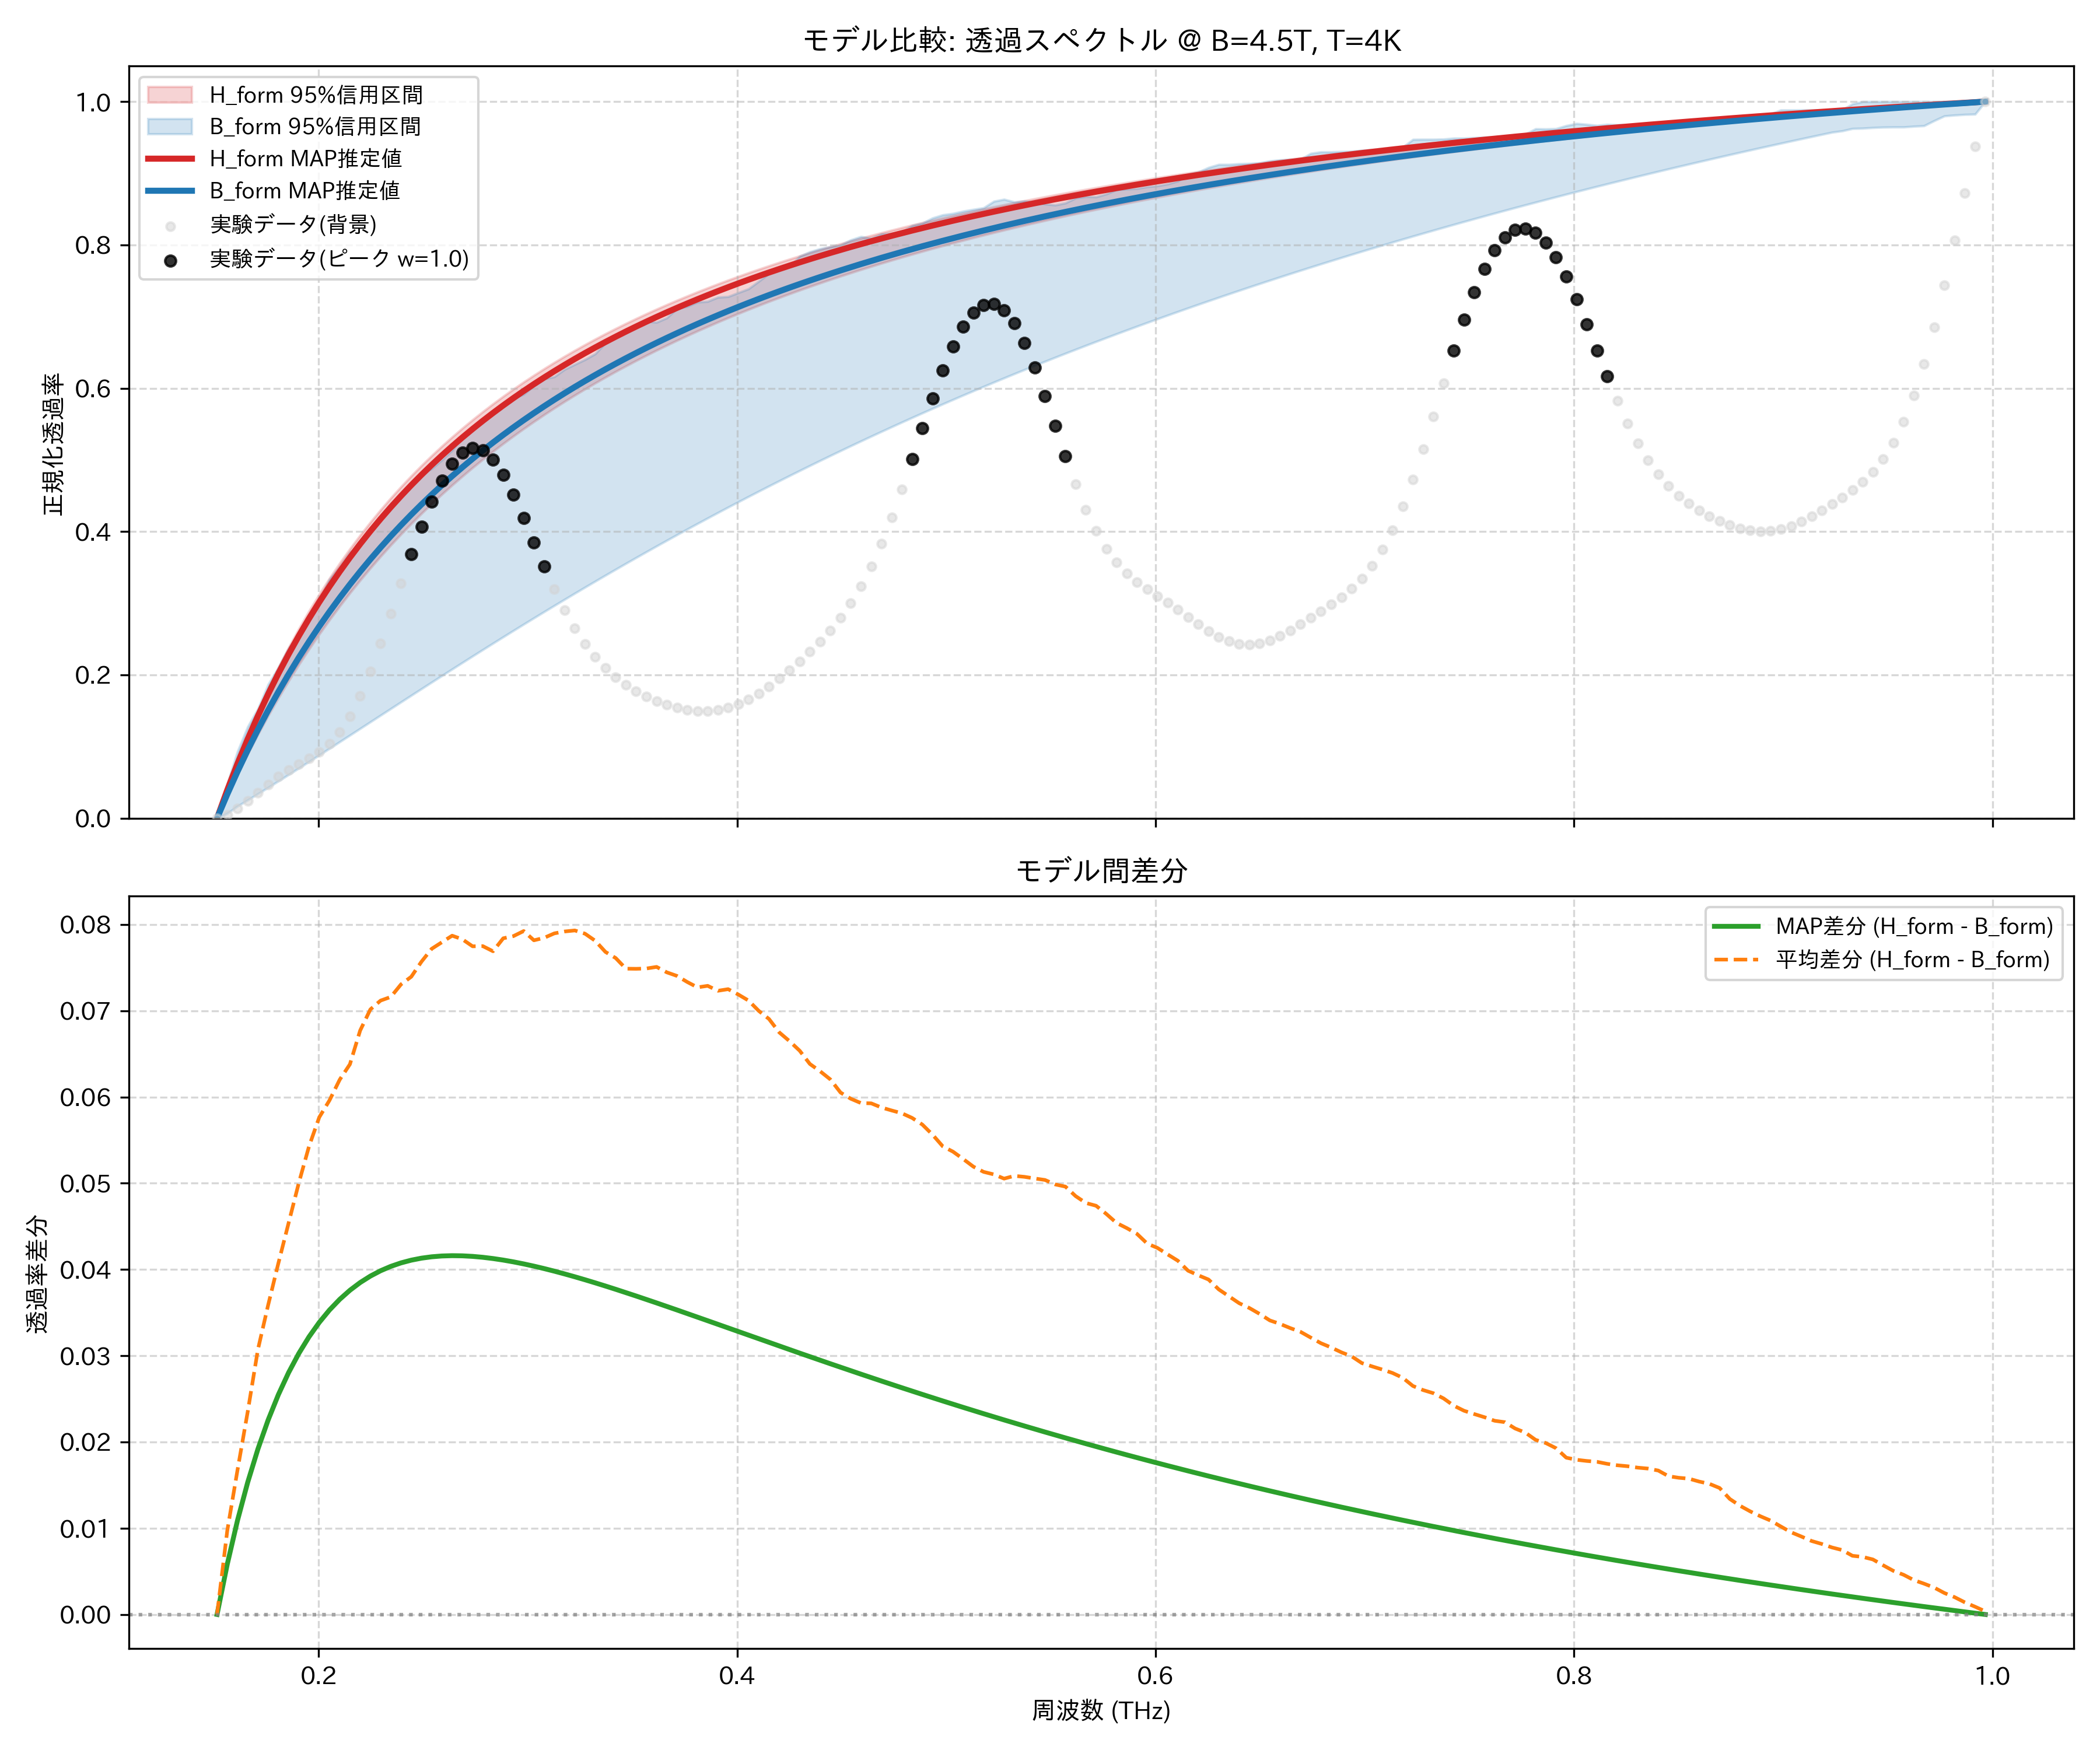

The file beside this chart, header and first rows:
frequency_thz, H_form_mean, H_form_map, H_form_lower_95, H_form_upper_95, B_form_mean, B_form_map, B_form_lower_95, B_form_upper_95, observed_normalized
0.1514, 0.0, 0.0, 0.0, 0.0, 0.0, 0.0, 0.0, 0.0, 0.0
0.1563, 0.03864, 0.03932, 0.03152, 0.04134, 0.02892, 0.03349, 0.006733, 0.04819, 0.005019
0.1612, 0.0748, 0.07607, 0.06151, 0.07982, 0.05807, 0.06517, 0.01682, 0.0932, 0.01321
0.1661, 0.1087, 0.1105, 0.09006, 0.1157, 0.08521, 0.09517, 0.02543, 0.1278, 0.02377
0.171, 0.1406, 0.1428, 0.1173, 0.1493, 0.1099, 0.1236, 0.03416, 0.1529, 0.03551
0.1759, 0.1706, 0.1732, 0.1432, 0.1808, 0.1347, 0.1507, 0.04299, 0.1868, 0.04722
0.1808, 0.1989, 0.2019, 0.168, 0.2104, 0.1582, 0.1764, 0.0519, 0.2102, 0.05797
0.1856, 0.2257, 0.2289, 0.1917, 0.2382, 0.1803, 0.2008, 0.0609, 0.2371, 0.06737
0.1905, 0.251, 0.2545, 0.2144, 0.2645, 0.2009, 0.2242, 0.06996, 0.2575, 0.07559
0.1954, 0.2749, 0.2787, 0.2361, 0.2892, 0.2207, 0.2465, 0.07908, 0.2841, 0.08342
0.2003, 0.2977, 0.3016, 0.2569, 0.3127, 0.2401, 0.2677, 0.08824, 0.3044, 0.09224
0.2052, 0.3193, 0.3234, 0.2769, 0.3349, 0.2597, 0.2881, 0.09744, 0.3333, 0.1038
0.2101, 0.3399, 0.3441, 0.296, 0.356, 0.2779, 0.3076, 0.1067, 0.3506, 0.1199
0.2149, 0.3595, 0.3638, 0.3144, 0.376, 0.2957, 0.3262, 0.1159, 0.3712, 0.142
0.2198, 0.3782, 0.3826, 0.3321, 0.395, 0.3105, 0.3442, 0.1252, 0.3801, 0.1706
0.2247, 0.3961, 0.4006, 0.3491, 0.4131, 0.3259, 0.3613, 0.1344, 0.3977, 0.205
0.2296, 0.4131, 0.4177, 0.3655, 0.4304, 0.342, 0.3779, 0.1437, 0.422, 0.244
0.2345, 0.4295, 0.4341, 0.3813, 0.4469, 0.3579, 0.3937, 0.153, 0.4391, 0.2854
0.2394, 0.4451, 0.4498, 0.3965, 0.4627, 0.372, 0.409, 0.1622, 0.4527, 0.3275
0.2443, 0.4601, 0.4648, 0.4111, 0.4778, 0.3862, 0.4237, 0.1714, 0.4684, 0.3685
0.2491, 0.4745, 0.4792, 0.4253, 0.4922, 0.3988, 0.4379, 0.1806, 0.4795, 0.407
0.254, 0.4883, 0.493, 0.4389, 0.506, 0.4111, 0.4515, 0.1898, 0.4879, 0.4418
0.2589, 0.5016, 0.5063, 0.4521, 0.5193, 0.4236, 0.4647, 0.199, 0.5, 0.4714
0.2638, 0.5143, 0.5191, 0.4649, 0.532, 0.4356, 0.4775, 0.2081, 0.5135, 0.4947
0.2687, 0.5266, 0.5313, 0.4773, 0.5443, 0.4483, 0.4898, 0.2172, 0.5322, 0.5101
0.2736, 0.5384, 0.5432, 0.4892, 0.5561, 0.461, 0.5016, 0.2262, 0.5461, 0.5166
0.2785, 0.5498, 0.5545, 0.5008, 0.5674, 0.4724, 0.5131, 0.2352, 0.5576, 0.5134
0.2833, 0.5608, 0.5655, 0.512, 0.5783, 0.4839, 0.5243, 0.2442, 0.568, 0.5006
0.2882, 0.5715, 0.5761, 0.5228, 0.5888, 0.4931, 0.535, 0.2531, 0.5754, 0.4792
0.2931, 0.5817, 0.5863, 0.5334, 0.5989, 0.5031, 0.5455, 0.2619, 0.586, 0.4512
0.298, 0.5916, 0.5962, 0.5436, 0.6087, 0.5124, 0.5556, 0.2707, 0.5917, 0.4189
0.3029, 0.6012, 0.6058, 0.5535, 0.6181, 0.523, 0.5654, 0.2795, 0.6035, 0.3849
0.3078, 0.6105, 0.615, 0.5631, 0.6273, 0.532, 0.5749, 0.2882, 0.6131, 0.3511
0.3127, 0.6194, 0.6239, 0.5725, 0.6361, 0.5405, 0.5841, 0.2968, 0.6161, 0.3193
0.3175, 0.6281, 0.6326, 0.5816, 0.6446, 0.5489, 0.5931, 0.3054, 0.6264, 0.2905
0.3224, 0.6365, 0.6409, 0.5904, 0.6528, 0.5572, 0.6018, 0.3139, 0.6333, 0.2651
0.3273, 0.6447, 0.6491, 0.599, 0.6608, 0.5657, 0.6103, 0.3223, 0.6401, 0.2433
0.3322, 0.6526, 0.6569, 0.6073, 0.6686, 0.5745, 0.6185, 0.3307, 0.6481, 0.2249
0.3371, 0.6603, 0.6646, 0.6155, 0.6761, 0.5834, 0.6265, 0.3391, 0.6635, 0.2095
0.342, 0.6677, 0.672, 0.6234, 0.6833, 0.5916, 0.6343, 0.3473, 0.6725, 0.1967
0.3468, 0.6749, 0.6792, 0.6311, 0.6904, 0.6001, 0.6418, 0.3555, 0.6818, 0.186
0.3517, 0.682, 0.6861, 0.6386, 0.6972, 0.6071, 0.6492, 0.3637, 0.6854, 0.1771
0.3566, 0.6888, 0.6929, 0.6459, 0.7039, 0.6139, 0.6564, 0.3718, 0.6935, 0.1696
0.3615, 0.6955, 0.6995, 0.6531, 0.7104, 0.6204, 0.6634, 0.3798, 0.6921, 0.1633
0.3664, 0.7019, 0.7059, 0.66, 0.7166, 0.6275, 0.6702, 0.3877, 0.6983, 0.1582
0.3713, 0.7082, 0.7122, 0.6668, 0.7227, 0.6342, 0.6769, 0.3956, 0.7114, 0.1541
0.3762, 0.7143, 0.7183, 0.6734, 0.7287, 0.641, 0.6834, 0.4034, 0.7143, 0.1512
0.381, 0.7203, 0.7242, 0.6799, 0.7344, 0.6476, 0.6897, 0.4112, 0.7202, 0.1496
0.3859, 0.7261, 0.7299, 0.6862, 0.7401, 0.6532, 0.6959, 0.4188, 0.7212, 0.1494
0.3908, 0.7318, 0.7355, 0.6924, 0.7455, 0.6594, 0.7019, 0.4265, 0.7271, 0.1509
0.3957, 0.7373, 0.741, 0.6984, 0.7509, 0.6648, 0.7078, 0.434, 0.7279, 0.1541
0.4006, 0.7426, 0.7463, 0.7043, 0.7561, 0.6708, 0.7135, 0.4415, 0.7334, 0.159
0.4055, 0.7479, 0.7515, 0.71, 0.7611, 0.6767, 0.7191, 0.4489, 0.7388, 0.1658
0.4104, 0.753, 0.7566, 0.7157, 0.7661, 0.683, 0.7246, 0.4563, 0.7493, 0.1742
0.4152, 0.758, 0.7615, 0.7212, 0.7709, 0.689, 0.73, 0.4636, 0.7602, 0.184
0.4201, 0.7629, 0.7664, 0.7265, 0.7756, 0.6954, 0.7352, 0.4708, 0.7661, 0.1948
0.425, 0.7676, 0.7711, 0.7318, 0.7802, 0.7012, 0.7404, 0.478, 0.7697, 0.2066
0.4299, 0.7723, 0.7757, 0.7369, 0.7846, 0.7069, 0.7454, 0.4851, 0.7842, 0.219
0.4348, 0.7768, 0.7802, 0.742, 0.789, 0.713, 0.7503, 0.4921, 0.7904, 0.2322
0.4397, 0.7813, 0.7846, 0.7469, 0.7933, 0.7183, 0.7551, 0.4991, 0.7947, 0.2464
... 114 more rows
